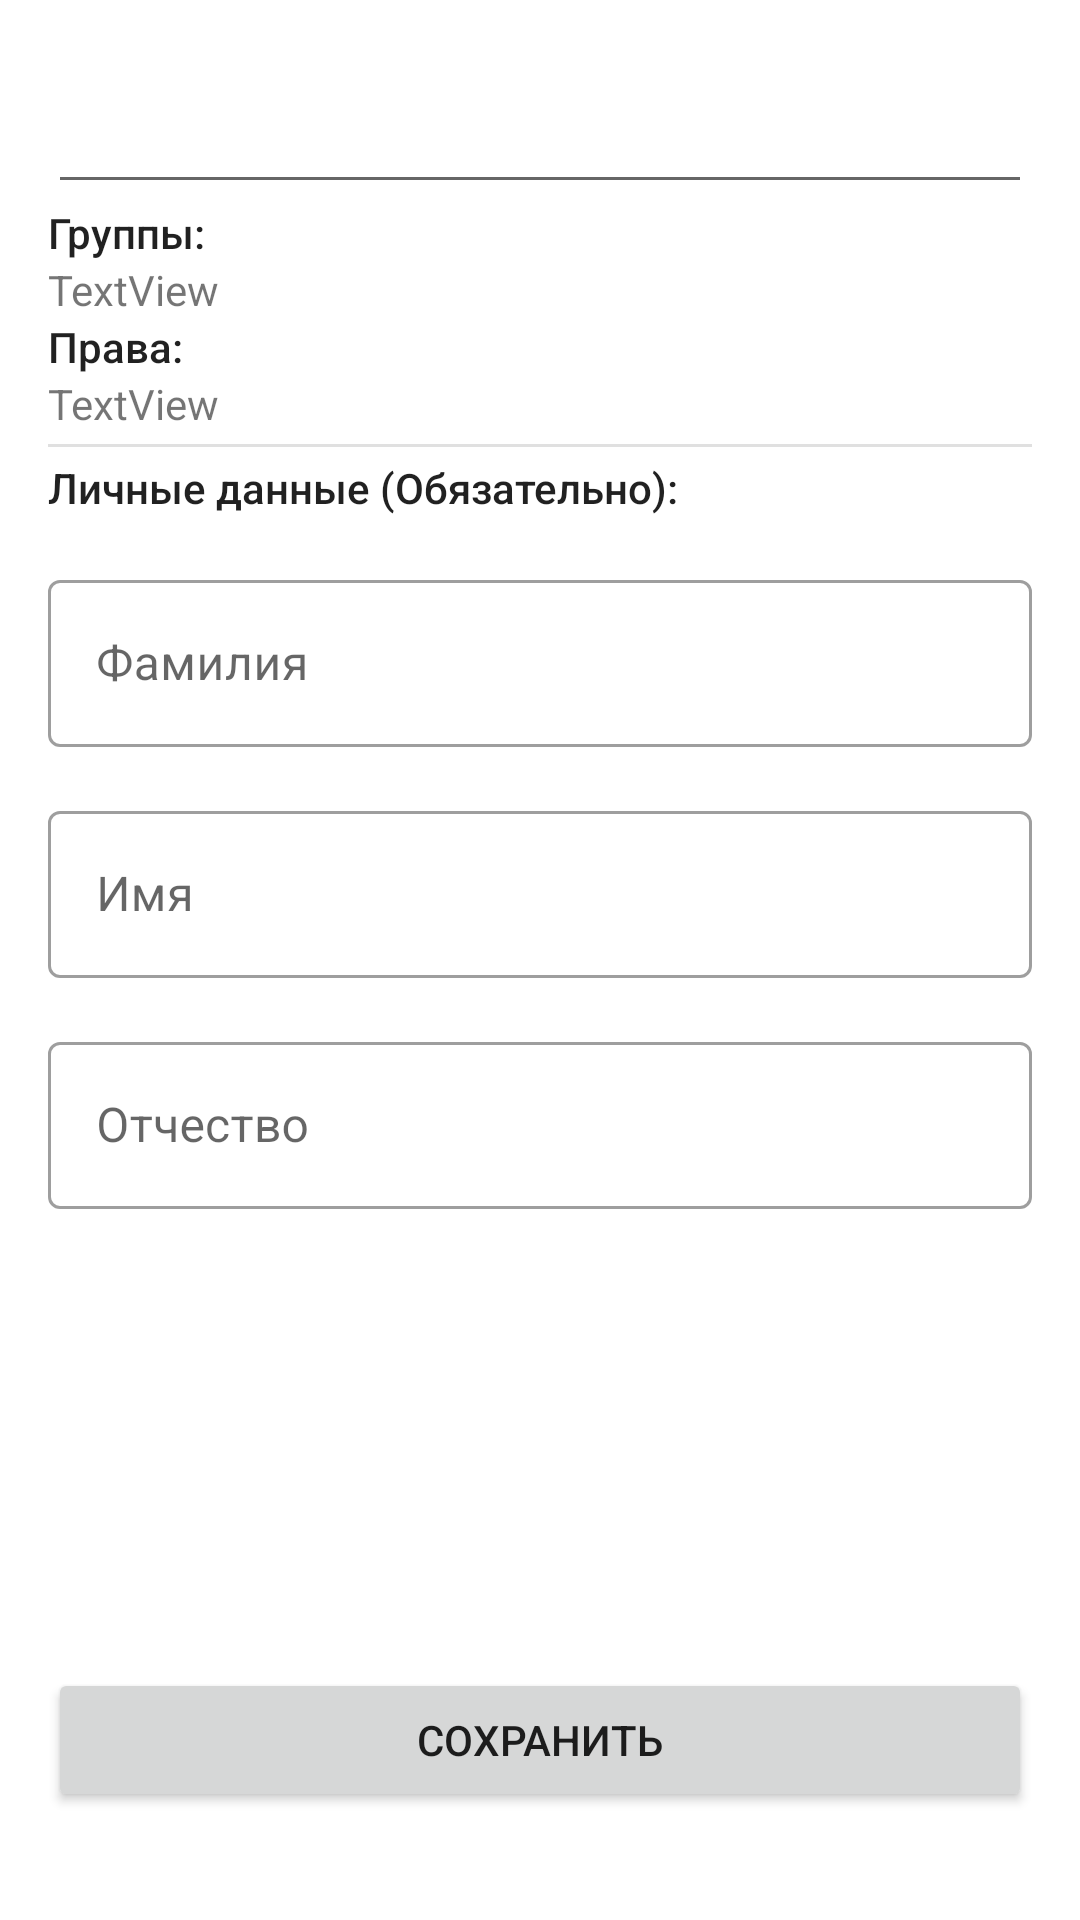

Reconstruct the res/layout file that produces this screen, plus the resources it refers to.
<!-- AndroidManifest.xml: application theme Theme.Дневник -->
<!-- res/layout/fragment_lk.xml -->
<?xml version="1.0" encoding="utf-8"?>
<androidx.constraintlayout.widget.ConstraintLayout xmlns:android="http://schemas.android.com/apk/res/android"
    xmlns:app="http://schemas.android.com/apk/res-auto"
    xmlns:tools="http://schemas.android.com/tools"
    android:layout_width="match_parent"
    android:layout_height="match_parent"
    android:paddingVertical="4dp"
    tools:context=".ui.lk.LkFragment">

    <ScrollView
        android:id="@+id/scrollView2"
        android:layout_width="0dp"
        android:layout_height="0dp"
        android:layout_marginStart="16dp"
        android:layout_marginTop="16dp"
        android:layout_marginEnd="16dp"
        android:layout_marginBottom="32dp"
        android:foregroundGravity="center"
        app:layout_constraintBottom_toTopOf="@+id/btn_save"
        app:layout_constraintEnd_toEndOf="parent"
        app:layout_constraintStart_toStartOf="parent"
        app:layout_constraintTop_toTopOf="parent">

        <LinearLayout
            android:layout_width="match_parent"
            android:layout_height="wrap_content"
            android:orientation="vertical">

            <EditText
                android:id="@+id/etId"
                style="@style/Widget.AppCompat.Light.AutoCompleteTextView"
                android:layout_width="match_parent"
                android:layout_height="wrap_content"
                android:editable="false"
                android:ems="10"
                android:minHeight="48dp"
                android:selectAllOnFocus="true"
                android:singleLine="true"
                android:textIsSelectable="true" />

            <TextView
                android:id="@+id/textView6"
                android:layout_width="match_parent"
                android:layout_height="wrap_content"
                android:text="Группы:"
                android:textAppearance="@style/TextAppearance.AppCompat.Body2" />

            <TextView
                android:id="@+id/tvGroups"
                android:layout_width="match_parent"
                android:layout_height="wrap_content"
                android:text="TextView" />

            <TextView
                android:id="@+id/textView3"
                android:layout_width="match_parent"
                android:layout_height="wrap_content"
                android:text="Права:"
                android:textAppearance="@style/TextAppearance.AppCompat.Body2" />

            <TextView
                android:id="@+id/tvRights"
                android:layout_width="match_parent"
                android:layout_height="wrap_content"
                android:text="TextView" />

            <View
                android:id="@+id/divider3"
                android:layout_width="match_parent"
                android:layout_height="1dp"
                android:layout_marginVertical="4dp"
                android:background="?android:attr/listDivider" />

            <TextView
                android:id="@+id/textView4"
                android:layout_width="match_parent"
                android:layout_height="wrap_content"
                android:text="Личные данные (Обязательно):"
                android:textAppearance="@style/TextAppearance.AppCompat.Body2" />

            <com.google.android.material.textfield.TextInputLayout
                android:id="@+id/name"

                style="@style/Widget.MaterialComponents.TextInputLayout.OutlinedBox"

                android:layout_width="match_parent"
                android:layout_height="match_parent"
                android:layout_marginTop="16dp"
                android:hint="@string/familia"
                app:counterTextColor="@color/colorPrimary">

                
                <com.google.android.material.textfield.TextInputEditText
                    android:id="@+id/et_name"
                    android:layout_width="match_parent"
                    android:layout_height="wrap_content"
                    android:inputType="textAutoCorrect|textPersonName" />

            </com.google.android.material.textfield.TextInputLayout>

            <com.google.android.material.textfield.TextInputLayout
                android:id="@+id/familia"

                style="@style/Widget.MaterialComponents.TextInputLayout.OutlinedBox"

                android:layout_width="match_parent"
                android:layout_height="match_parent"
                android:layout_marginTop="16dp"
                android:hint="@string/name"
                app:counterTextColor="@color/colorPrimary">

                
                <com.google.android.material.textfield.TextInputEditText
                    android:id="@+id/et_familia"
                    android:layout_width="match_parent"
                    android:layout_height="wrap_content"
                    android:inputType="textAutoCorrect|textPersonName" />

            </com.google.android.material.textfield.TextInputLayout>

            <com.google.android.material.textfield.TextInputLayout
                android:id="@+id/otchestvo"

                style="@style/Widget.MaterialComponents.TextInputLayout.OutlinedBox"

                android:layout_width="match_parent"
                android:layout_height="match_parent"
                android:layout_marginTop="16dp"
                android:hint="@string/otchestvo"
                app:counterTextColor="@color/colorPrimary">

                
                <com.google.android.material.textfield.TextInputEditText
                    android:id="@+id/et_otchestvo"
                    android:layout_width="match_parent"
                    android:layout_height="wrap_content"
                    android:inputType="textAutoCorrect|textPersonName" />

            </com.google.android.material.textfield.TextInputLayout>

        </LinearLayout>
    </ScrollView>

    <Button
        android:id="@+id/btn_save"
        android:layout_width="0dp"
        android:layout_height="wrap_content"
        android:layout_marginBottom="32dp"
        android:text="Сохранить"
        app:layout_constraintBottom_toBottomOf="parent"
        app:layout_constraintEnd_toEndOf="@+id/scrollView2"
        app:layout_constraintStart_toStartOf="@+id/scrollView2"
        app:layout_constraintTop_toTopOf="parent"
        app:layout_constraintVertical_bias="1.0" />

</androidx.constraintlayout.widget.ConstraintLayout>
<!-- resources referenced by this layout -->
<resources>
  <string name="familia">Фамилия</string>
  <string name="name">Имя</string>
  <string name="otchestvo">Отчество</string>
  <style name="Theme.Дневник" parent="Theme.MaterialComponents.DayNight.DarkActionBar">
          
          <item name="colorPrimary">@color/purple_500</item>
          <item name="colorPrimaryVariant">@color/purple_700</item>
          <item name="colorOnPrimary">@color/white</item>
          
          <item name="colorSecondary">@color/teal_200</item>
          <item name="colorSecondaryVariant">@color/teal_700</item>
          <item name="colorOnSecondary">@color/white</item>
          
          <item name="titleTextColor">@color/white</item>
          
          <item name="android:statusBarColor" tools:targetApi="l">?attr/colorPrimaryVariant</item>
          
          <item name="menu_colorNormal">@color/white</item>
      </style>
  <color name="purple_500">#4800FF</color>
  <color name="purple_700">#4865FF</color>
  <color name="white">#FFFFFFFF</color>
  <color name="teal_200">#FF03DAC5</color>
  <color name="teal_700">#FF018786</color>
  <!-- not gathered from this repository: default colours our renderer supplied (Android Studio template values) -->
  <color name="colorPrimary">#FF6200EE</color>
</resources>
